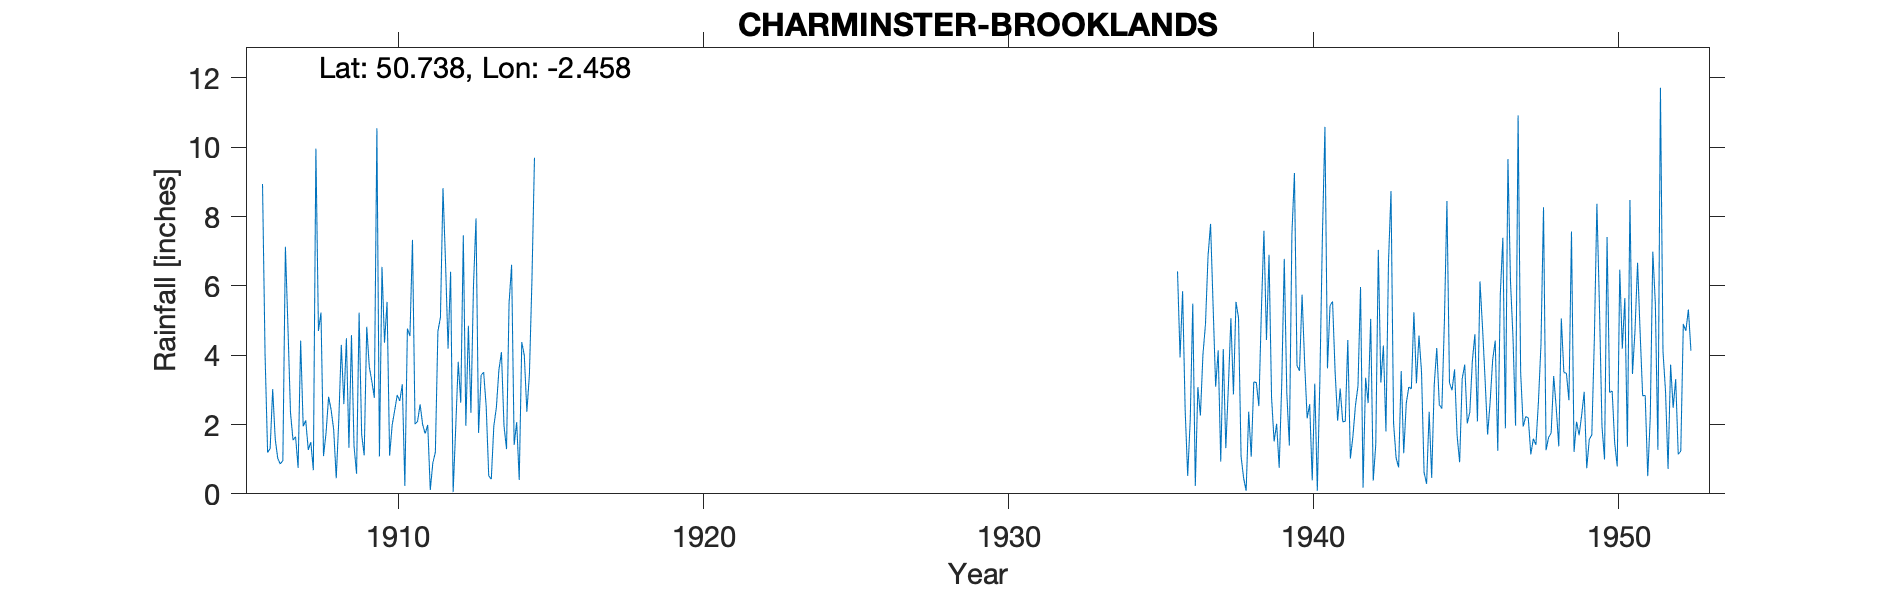

The data file committed next to this chart (first rows):
CHARMINSTER-BROOKLANDS, , , , , , , , , , , , , , , , , , , , , , , 
Grid ref, SY678933, Long, -2.458, Lat, 50.74, Elevation, 200, ft, , , , , , , , , , , , , , , 
Station no, 1586/5, , , , , , , , , , , , , , , , , , , , , , 
, 1900, 1901, 1902, 1903, 1904, 1905, 1906, 1907, 1908, 1909, 1910, 1911, 1912, 1913, 1914, 1915, 1916, 1917, 1918, 1919, 1920, 1921, 1922
January, , , , , , , 8.94, 1.55, 1.09, 1.38, 4.36, 2.01, 6.69, 7.95, 1.29, , , , , , , , 
February, , , , , , , 4.02, 1.65, 1.76, 0.58, 5.54, 2.09, 4.19, 1.76, 5.5, , , , , , , , 
March, , , , , , , 1.19, 0.75, 2.8, 5.23, 1.1, 2.58, 6.41, 3.42, 6.61, , , , , , , , 
April, , , , , , , 1.31, 4.42, 2.42, 1.72, 1.98, 2, 0.05, 3.51, 1.41, , , , , , , , 
May, , , , , , , 3.02, 1.95, 1.85, 1.11, 2.41, 1.74, 1.89, 2.52, 2.07, , , , , , , , 
June, , , , , , , 1.58, 2.12, 0.45, 4.82, 2.85, 1.99, 3.81, 0.52, 0.4, , , , , , , , 
July, , , , , , , 1.02, 1.27, 2.12, 3.67, 2.68, 0.11, 2.63, 0.42, 4.38, , , , , , , , 
August, , , , , , , 0.86, 1.49, 4.3, 3.25, 3.16, 0.89, 7.46, 1.95, 3.99, , , , , , , , 
September, , , , , , , 0.96, 0.68, 2.59, 2.77, 0.23, 1.2, 1.96, 2.49, 2.37, , , , , , , , 
October, , , , , , , 7.13, 9.96, 4.49, 10.55, 4.77, 4.69, 4.85, 3.57, 3.44, , , , , , , , 
November, , , , , , , 4.82, 4.7, 1.33, 1.08, 4.55, 5.09, 2.34, 4.09, 6.17, , , , , , , , 
December, , , , , , , 2.35, 5.23, 4.58, 6.55, 7.33, 8.82, 6.01, 1.97, 9.7, , , , , , , , 
Total, , , , , , , 37.2, 35.77, 29.78, 42.71, 40.96, 33.21, 48.29, 34.17, 47.33, , , , , , , , 
